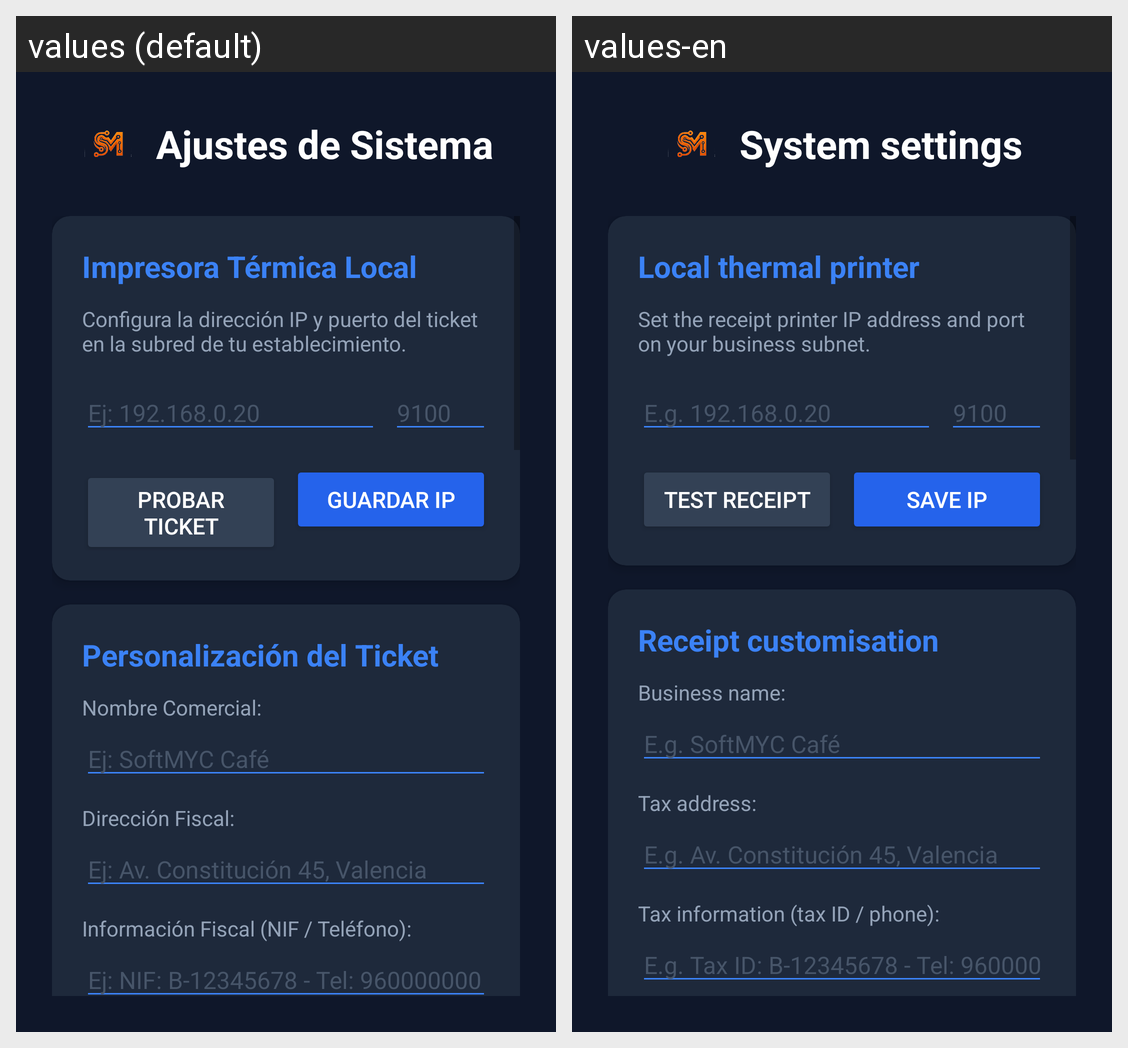

The Android screen above is rendered under two locales of the same app. Produce the string resources it draws, with the default and per-locale values.
Android screen res/layout/activity_ajustes.xml rendered under 2 locales, left to right: values (default), values-en. Device: Nexus 5 (rendered at 1080×1920; each locale shown at half size, 540×960, under a caption strip naming it); theme Theme.MyApplication.
Strings drawn on this screen, with the default value and each locale's value (text and hints the layout hard-codes, and strings that could not be matched under every locale, appear in the picture but are not listed):

ajustes_de_sistema
  values: Ajustes de Sistema
  values-en: System settings

impresora_termica_local
  values: Impresora Térmica Local
  values-en: Local thermal printer

configura_la_direccion_ip_y_puerto_del_t
  values: Configura la dirección IP y puerto del ticket en la subred de tu establecimiento.
  values-en: Set the receipt printer IP address and port on your business subnet.

ej_192_168_0_20
  values: Ej: 192.168.0.20
  values-en: E.g. 192.168.0.20

probar_ticket
  values: Probar Ticket
  values-en: Test receipt

guardar_ip
  values: Guardar IP
  values-en: Save IP

personalizacion_del_ticket
  values: Personalización del Ticket
  values-en: Receipt customisation

nombre_comercial
  values: Nombre Comercial:
  values-en: Business name:

ej_softmyc_cafe
  values: Ej: SoftMYC Café
  values-en: E.g. SoftMYC Café

direccion_fiscal
  values: Dirección Fiscal:
  values-en: Tax address:

ej_av_constitucion_45_valencia
  values: Ej: Av. Constitución 45, Valencia
  values-en: E.g. Av. Constitución 45, Valencia

informacion_fiscal_nif_telefono
  values: Información Fiscal (NIF / Teléfono):
  values-en: Tax information (tax ID / phone):

ej_nif_b_12345678_tel_960000000
  values: Ej: NIF: B-12345678 - Tel: 960000000
  values-en: E.g. Tax ID: B-12345678 - Tel: 960000000
